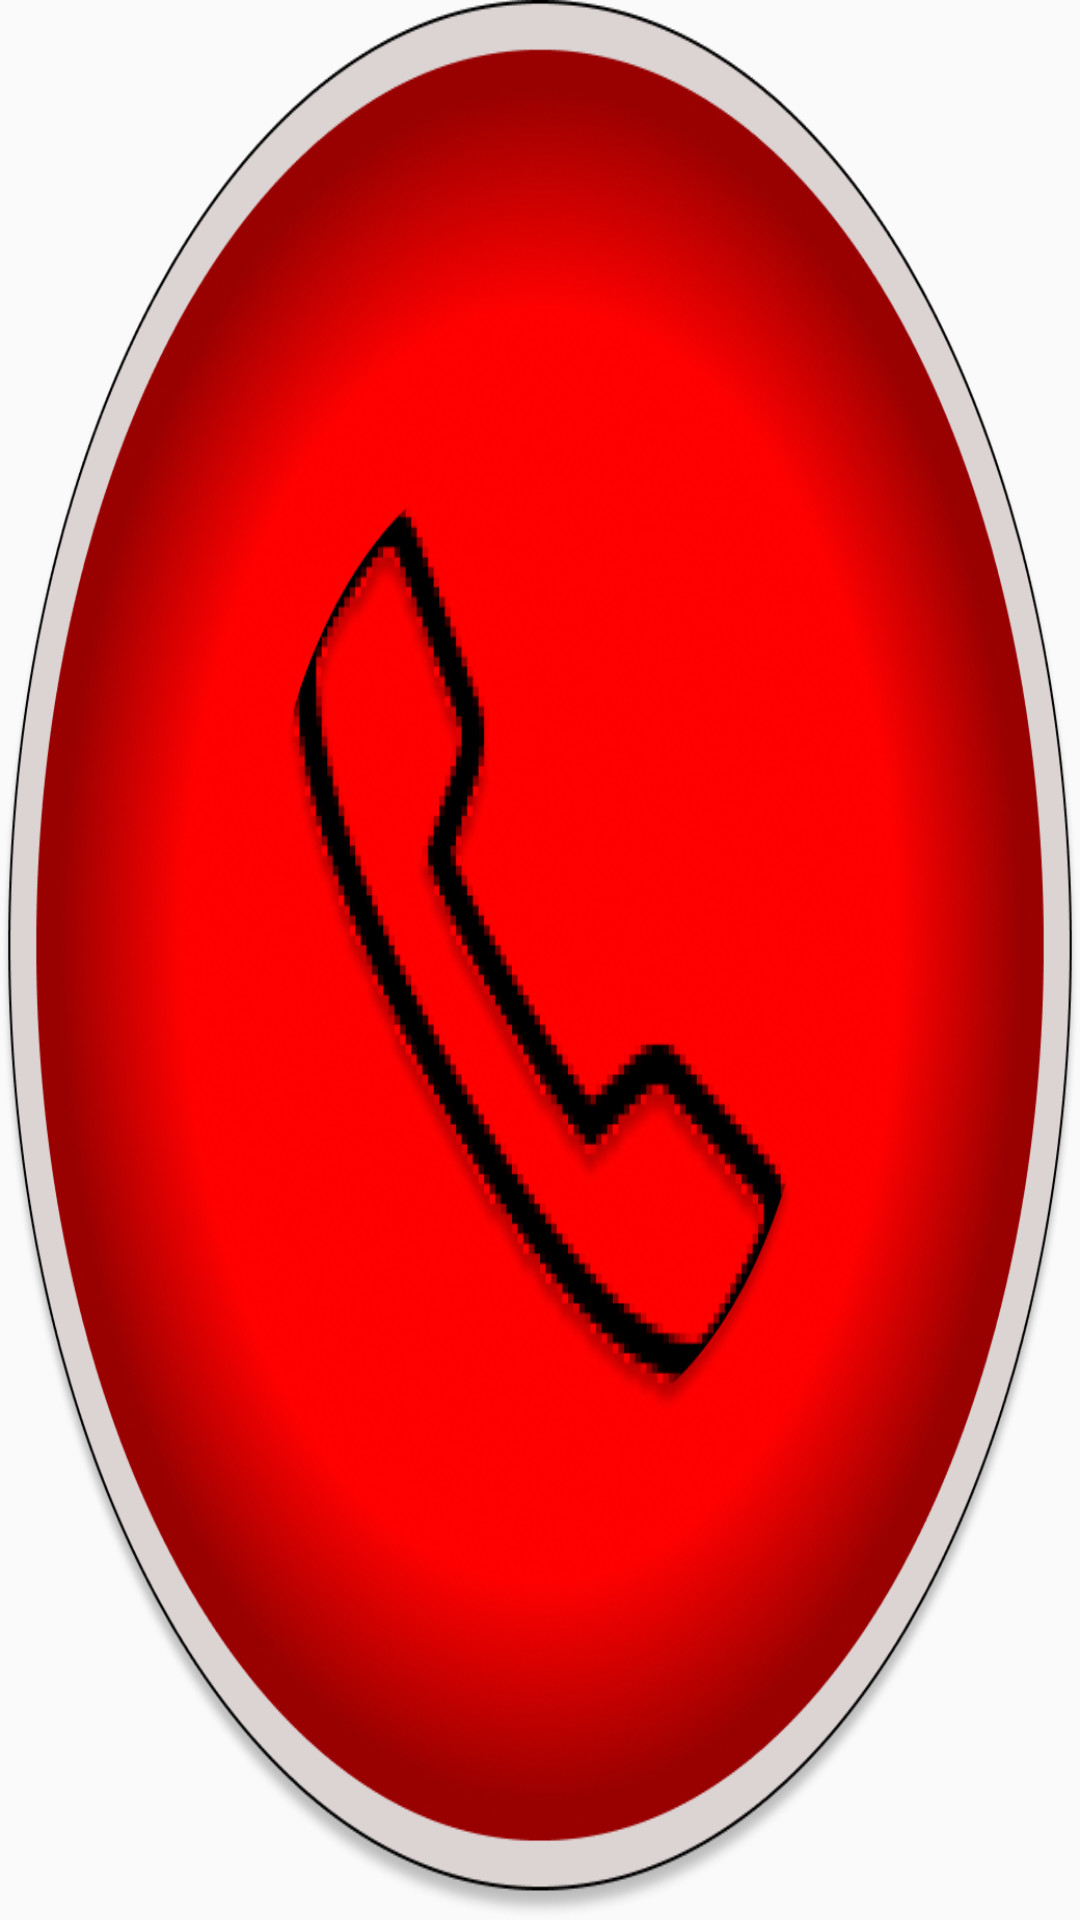

Here is an Android app screen rendered from its layout file. Give the layout XML and the strings, colors and styles it references.
<!-- AndroidManifest.xml: application theme Theme.Project -->
<!-- res/layout/sos_widget.xml -->
<LinearLayout xmlns:android="http://schemas.android.com/apk/res/android"
    android:layout_width="wrap_content"
    android:layout_height="wrap_content"
    android:orientation="vertical"
    android:padding="16dp"
    android:background="@drawable/image">

    <Button
        android:id="@+id/sosButtonWidget"
        android:layout_width="wrap_content"
        android:layout_height="wrap_content"
        android:background="@drawable/round_button"
        android:textColor="@android:color/white"
        android:padding="16dp" />
</LinearLayout>
<!-- resources referenced by this layout -->
<resources>
  <!-- drawable image: png bitmap (drawable, 725837 bytes) -->
  <!-- drawable round_button (drawable) -->
  <?xml version="1.0" encoding="utf-8"?>
  <shape xmlns:android="http://schemas.android.com/apk/res/android"
      android:shape="rectangle">
      <solid android:color="@android:color/transparent" />
      <corners android:bottomRightRadius="250dp"
          android:bottomLeftRadius="250dp"
          android:topRightRadius="250dp"
          android:topLeftRadius="250dp"/>
  </shape>
  <style name="Theme.Project" parent="Base.Theme.Project" />
  <style name="Base.Theme.Project" parent="Theme.AppCompat.DayNight.NoActionBar">
          <item name="colorPrimary">#E71919</item>
          <item name="colorPrimaryDark">#E71919</item>
          <item name="colorAccent">#E71919</item>
      </style>
</resources>
